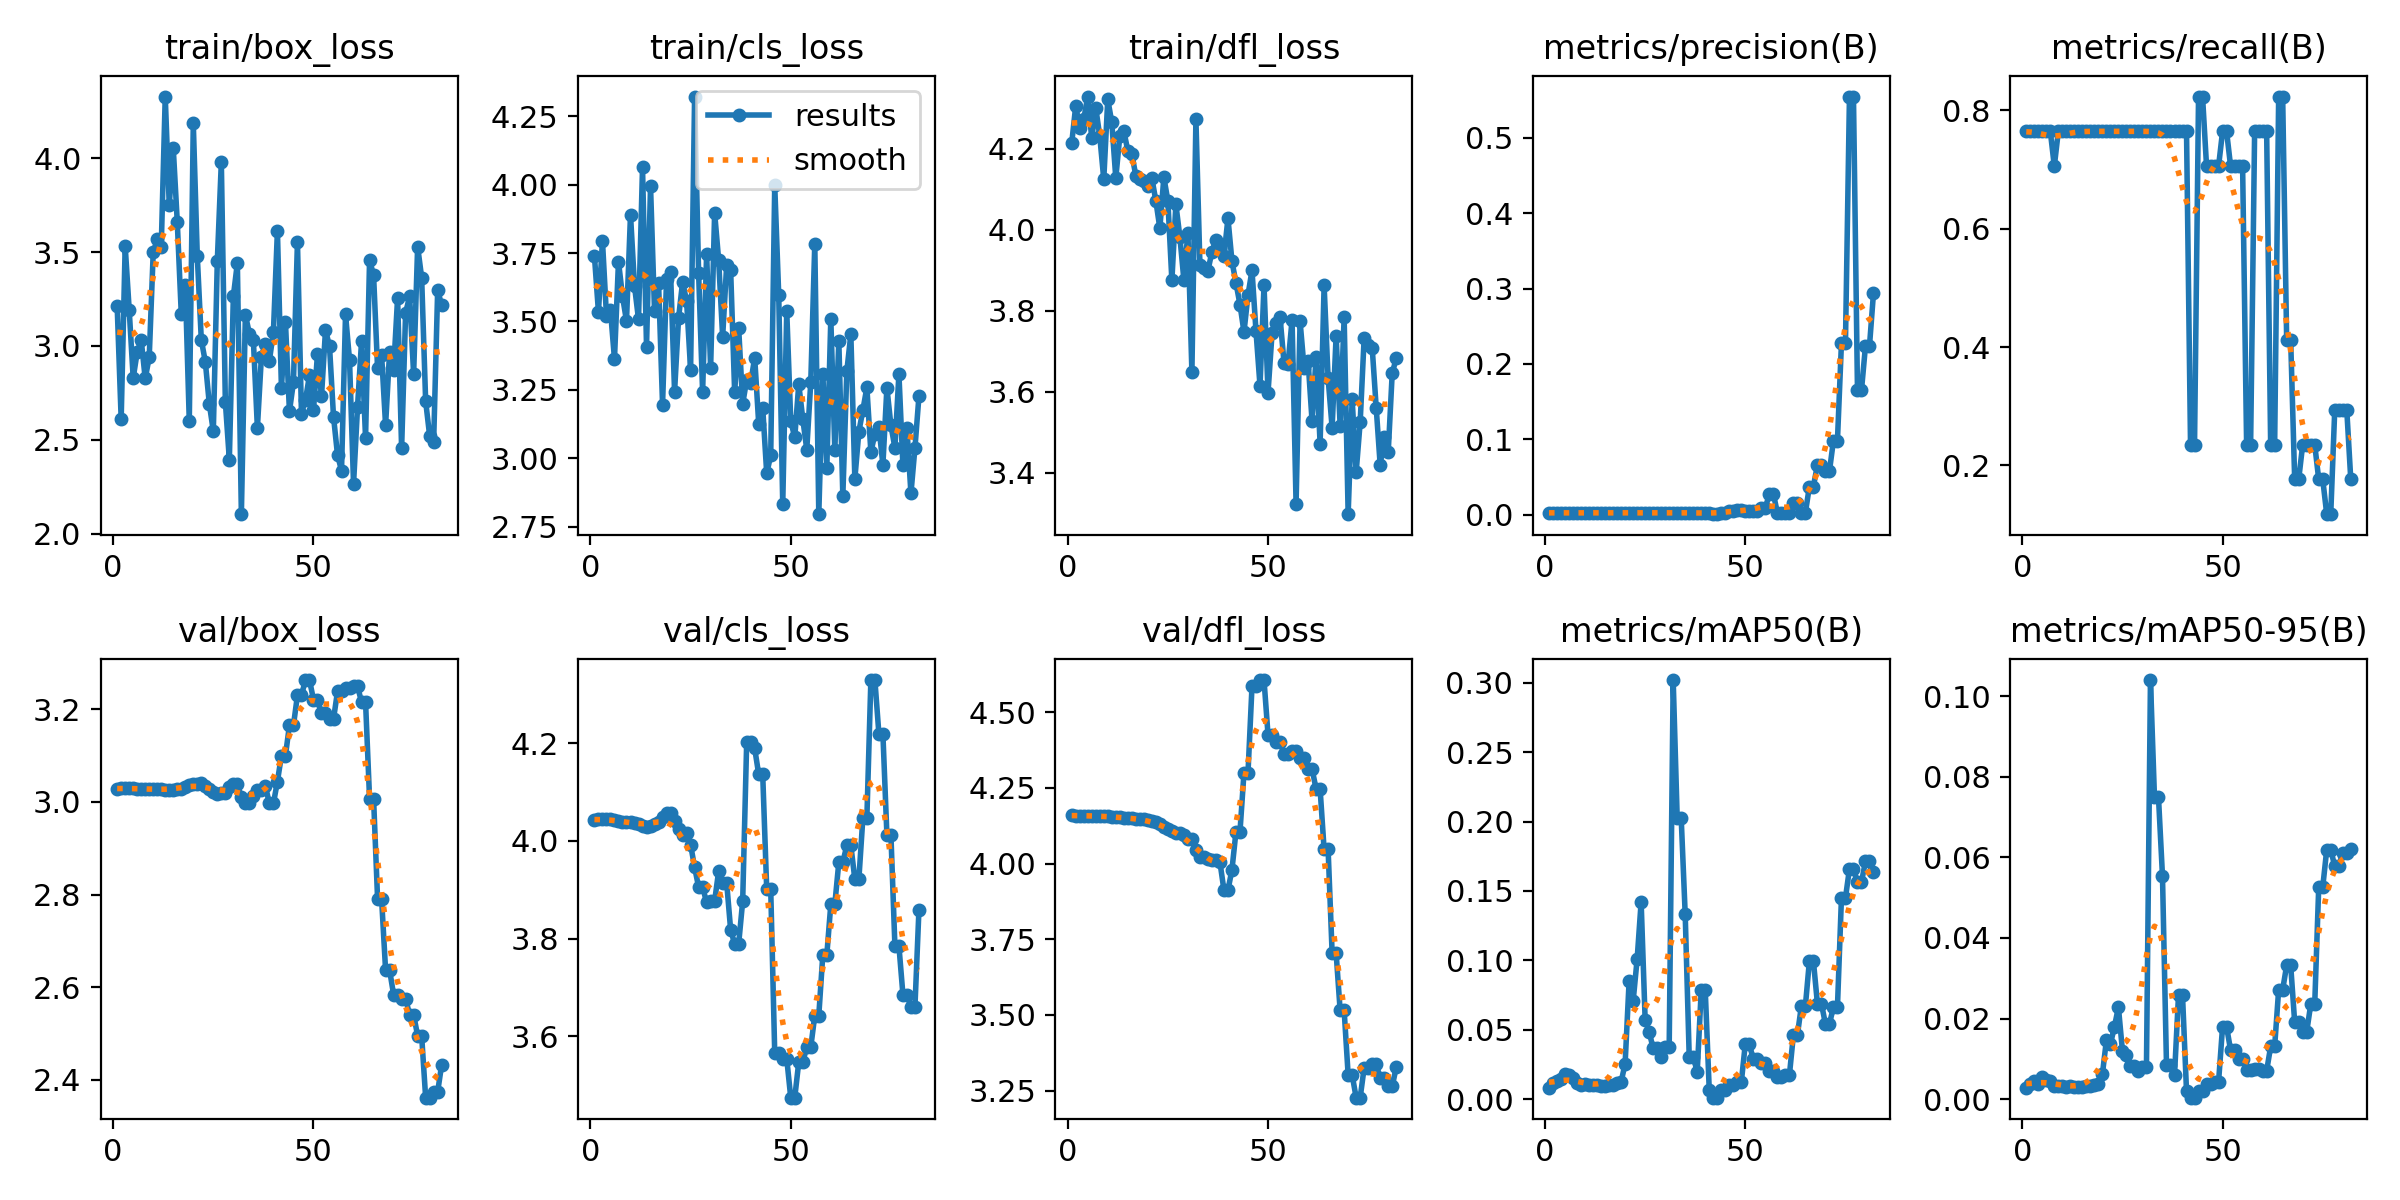

The file beside this chart, header and first rows:
epoch, train/box_loss, train/cls_loss, train/dfl_loss, metrics/precision(B), metrics/recall(B), metrics/mAP50(B), metrics/mAP50-95(B), val/box_loss, val/cls_loss, val/dfl_loss, lr/pg0, lr/pg1, lr/pg2
1, 3.213, 3.739, 4.214, 0.00255, 0.7647, 0.00782, 0.00275, 3.029, 4.042, 4.159, 2e-05, 2e-05, 2e-05
2, 2.611, 3.535, 4.306, 0.00255, 0.7647, 0.01147, 0.00373, 3.029, 4.044, 4.159, 5.9406e-05, 5.9406e-05, 5.9406e-05
3, 3.533, 3.795, 4.252, 0.00255, 0.7647, 0.01329, 0.00452, 3.029, 4.045, 4.158, 9.802e-05, 9.802e-05, 9.802e-05
4, 3.193, 3.521, 4.274, 0.00255, 0.7647, 0.01448, 0.00385, 3.029, 4.045, 4.158, 0.0001358, 0.0001358, 0.0001358
5, 2.83, 3.542, 4.329, 0.00255, 0.7647, 0.01825, 0.0054, 3.029, 4.044, 4.158, 0.0001729, 0.0001729, 0.0001729
6, 2.967, 3.363, 4.227, 0.00255, 0.7647, 0.0172, 0.00469, 3.029, 4.042, 4.157, 0.0002091, 0.0002091, 0.0002091
7, 3.032, 3.719, 4.301, 0.00255, 0.7647, 0.01501, 0.00457, 3.028, 4.04, 4.157, 0.0002446, 0.0002446, 0.0002446
8, 2.827, 3.592, 4.231, 0.00235, 0.7059, 0.01175, 0.00331, 3.028, 4.038, 4.156, 0.0002792, 0.0002792, 0.0002792
9, 2.94, 3.502, 4.125, 0.00255, 0.7647, 0.01054, 0.0032, 3.028, 4.038, 4.156, 0.0003131, 0.0003131, 0.0003131
10, 3.499, 3.891, 4.322, 0.00255, 0.7647, 0.01124, 0.00322, 3.028, 4.038, 4.155, 0.0003461, 0.0003461, 0.0003461
11, 3.568, 3.63, 4.266, 0.00255, 0.7647, 0.01027, 0.00305, 3.027, 4.037, 4.155, 0.0003784, 0.0003784, 0.0003784
12, 3.528, 3.508, 4.128, 0.00255, 0.7647, 0.00995, 0.00319, 3.027, 4.034, 4.154, 0.0004099, 0.0004099, 0.0004099
13, 4.329, 4.063, 4.231, 0.00255, 0.7647, 0.01034, 0.00312, 3.026, 4.03, 4.152, 0.0004406, 0.0004406, 0.0004406
14, 3.751, 3.408, 4.245, 0.00255, 0.7647, 0.00963, 0.00305, 3.026, 4.028, 4.151, 0.0004705, 0.0004705, 0.0004705
15, 4.054, 3.995, 4.195, 0.00255, 0.7647, 0.00935, 0.00292, 3.026, 4.03, 4.15, 0.0004996, 0.0004996, 0.0004996
16, 3.662, 3.537, 4.188, 0.00255, 0.7647, 0.0099, 0.00322, 3.027, 4.034, 4.149, 0.0005279, 0.0005279, 0.0005279
17, 3.172, 3.642, 4.134, 0.00255, 0.7647, 0.01031, 0.00323, 3.029, 4.038, 4.148, 0.0005555, 0.0005555, 0.0005555
18, 3.327, 3.196, 4.125, 0.00255, 0.7647, 0.01183, 0.00352, 3.032, 4.048, 4.147, 0.0005822, 0.0005822, 0.0005822
19, 2.6, 3.655, 4.12, 0.00255, 0.7647, 0.01247, 0.00379, 3.037, 4.056, 4.146, 0.0006081, 0.0006081, 0.0006081
20, 4.186, 3.68, 4.109, 0.00255, 0.7647, 0.0255, 0.00615, 3.039, 4.056, 4.144, 0.0006333, 0.0006333, 0.0006333
21, 3.478, 3.243, 4.128, 0.00255, 0.7647, 0.08511, 0.0146, 3.039, 4.04, 4.14, 0.0006576, 0.0006576, 0.0006576
22, 3.033, 3.513, 4.072, 0.00255, 0.7647, 0.07056, 0.01358, 3.041, 4.024, 4.137, 0.0006812, 0.0006812, 0.0006812
23, 2.916, 3.644, 4.004, 0.00255, 0.7647, 0.1008, 0.01796, 3.035, 4.012, 4.13, 0.000704, 0.000704, 0.000704
24, 2.692, 3.575, 4.13, 0.00255, 0.7647, 0.1421, 0.02279, 3.029, 4.016, 4.122, 0.000726, 0.000726, 0.000726
25, 2.546, 3.324, 4.072, 0.00255, 0.7647, 0.05725, 0.01205, 3.021, 3.992, 4.115, 0.0007472, 0.0007472, 0.0007472
26, 3.455, 4.323, 3.875, 0.00255, 0.7647, 0.04868, 0.01094, 3.017, 3.946, 4.109, 0.0007675, 0.0007675, 0.0007675
27, 3.979, 3.677, 4.063, 0.00255, 0.7647, 0.03655, 0.00816, 3.02, 3.905, 4.1, 0.0007872, 0.0007872, 0.0007872
28, 2.703, 3.242, 3.982, 0.00255, 0.7647, 0.03655, 0.00816, 3.02, 3.905, 4.1, 0.000806, 0.000806, 0.000806
29, 2.394, 3.747, 3.876, 0.00255, 0.7647, 0.03069, 0.00692, 3.033, 3.874, 4.095, 0.000824, 0.000824, 0.000824
30, 3.265, 3.331, 3.994, 0.00255, 0.7647, 0.03732, 0.00806, 3.038, 3.877, 4.081, 0.0008412, 0.0008412, 0.0008412
31, 3.442, 3.897, 3.649, 0.00255, 0.7647, 0.03732, 0.00806, 3.038, 3.877, 4.081, 0.0008577, 0.0008577, 0.0008577
32, 2.104, 3.725, 4.273, 0.00255, 0.7647, 0.3019, 0.104, 3.01, 3.938, 4.045, 0.0008733, 0.0008733, 0.0008733
33, 3.166, 3.444, 3.914, 0.00255, 0.7647, 0.2025, 0.07493, 2.997, 3.915, 4.021, 0.0008882, 0.0008882, 0.0008882
34, 3.066, 3.706, 3.907, 0.00255, 0.7647, 0.2025, 0.07493, 2.997, 3.915, 4.021, 0.0009022, 0.0009022, 0.0009022
35, 3.03, 3.687, 3.899, 0.00255, 0.7647, 0.1331, 0.05536, 3.012, 3.817, 4.015, 0.0009155, 0.0009155, 0.0009155
36, 2.564, 3.241, 3.946, 0.00255, 0.7647, 0.03063, 0.00852, 3.025, 3.789, 4.011, 0.000928, 0.000928, 0.000928
37, 2.942, 3.476, 3.976, 0.00255, 0.7647, 0.03063, 0.00852, 3.025, 3.789, 4.011, 0.0009397, 0.0009397, 0.0009397
38, 3.013, 3.199, 3.954, 0.00255, 0.7647, 0.01975, 0.0059, 3.034, 3.876, 4.005, 0.0009505, 0.0009505, 0.0009505
39, 2.923, 3.286, 3.935, 0.00255, 0.7647, 0.07852, 0.02577, 2.997, 4.202, 3.912, 0.0009606, 0.0009606, 0.0009606
40, 3.075, 3.276, 4.029, 0.00255, 0.7647, 0.07852, 0.02577, 2.997, 4.202, 3.912, 0.00097, 0.00097, 0.00097
41, 3.614, 3.368, 3.922, 0.00255, 0.7647, 0.0068, 0.00197, 3.044, 4.189, 3.98, 0.0009785, 0.0009785, 0.0009785
42, 2.777, 3.127, 3.869, 0.00078, 0.2353, 0.00111, 0.00036, 3.1, 4.136, 4.105, 0.0009862, 0.0009862, 0.0009862
43, 3.129, 3.184, 3.816, 0.00078, 0.2353, 0.00111, 0.00036, 3.1, 4.136, 4.105, 0.0009931, 0.0009931, 0.0009931
44, 2.652, 2.945, 3.748, 0.00275, 0.8235, 0.00658, 0.00203, 3.165, 3.901, 4.3, 0.0009993, 0.0009993, 0.0009993
45, 2.807, 3.01, 3.839, 0.00275, 0.8235, 0.00658, 0.00203, 3.165, 3.901, 4.3, 0.001005, 0.001005, 0.001005
46, 3.555, 3.998, 3.9, 0.00549, 0.7059, 0.01019, 0.00374, 3.23, 3.566, 4.585, 0.001009, 0.001009, 0.001009
47, 2.64, 3.596, 3.75, 0.00549, 0.7059, 0.01019, 0.00374, 3.23, 3.566, 4.585, 0.001013, 0.001013, 0.001013
48, 2.712, 2.832, 3.615, 0.00567, 0.7059, 0.01214, 0.00432, 3.263, 3.554, 4.606, 0.001016, 0.001016, 0.001016
49, 2.844, 3.538, 3.863, 0.00567, 0.7059, 0.01214, 0.00432, 3.263, 3.554, 4.606, 0.001018, 0.001018, 0.001018
50, 2.657, 3.136, 3.598, 0.00545, 0.7647, 0.03982, 0.01799, 3.221, 3.474, 4.425, 0.00102, 0.00102, 0.00102
51, 2.957, 3.076, 3.745, 0.00545, 0.7647, 0.03982, 0.01799, 3.221, 3.474, 4.425, 0.00101, 0.00101, 0.00101
52, 2.732, 3.27, 3.769, 0.00494, 0.7059, 0.02865, 0.01214, 3.192, 3.547, 4.401, 0.00101, 0.00101, 0.00101
53, 3.084, 3.144, 3.784, 0.00494, 0.7059, 0.02865, 0.01214, 3.192, 3.547, 4.401, 0.0009902, 0.0009902, 0.0009902
54, 3, 3.032, 3.671, 0.00839, 0.7059, 0.02615, 0.00988, 3.179, 3.578, 4.363, 0.0009704, 0.0009704, 0.0009704
55, 2.624, 3.279, 3.669, 0.00839, 0.7059, 0.02615, 0.00988, 3.179, 3.578, 4.363, 0.0009506, 0.0009506, 0.0009506
56, 2.42, 3.784, 3.778, 0.02813, 0.2353, 0.02029, 0.00725, 3.239, 3.642, 4.37, 0.0009308, 0.0009308, 0.0009308
57, 2.336, 2.795, 3.324, 0.02813, 0.2353, 0.02029, 0.00725, 3.239, 3.642, 4.37, 0.000911, 0.000911, 0.000911
58, 3.168, 3.309, 3.774, 0.00255, 0.7647, 0.01611, 0.00737, 3.247, 3.766, 4.348, 0.0008912, 0.0008912, 0.0008912
59, 2.924, 2.964, 3.659, 0.00255, 0.7647, 0.01611, 0.00737, 3.247, 3.766, 4.348, 0.0008714, 0.0008714, 0.0008714
60, 2.264, 3.51, 3.676, 0.00255, 0.7647, 0.01709, 0.00701, 3.25, 3.87, 4.312, 0.0008516, 0.0008516, 0.0008516
... 22 more rows
